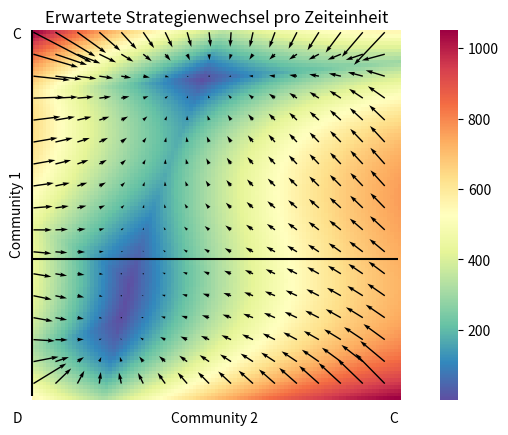

Python code for this plot:
# -*- coding: utf-8 -*-
'''
Rate-Of-Change Vektorfeld für Kooperationsspiele in 2 Communities
Update-Regel: Geglättete Imitation mit Sigmoid-Funktion

In Konsistenz mit den anderen Dateien für diese Update-Regel
ist diese Datei ebenfalls nur für 2 Communities und 2 Strategien aufgesetzt.
'''

#%% Imports

import numpy as np
import matplotlib.pyplot as plt
import random as r
import seaborn as sb
import time
from sys import exit

#%% Parameter-Initialisierung

# Anzahl Strategien, nicht ändern!
n_strat = 2

# Auszahlungsparameter
par_R = np.array([8,5])  
par_S = np.array([0,0])
par_T = np.array([3,6])
par_P = np.array([3,1])

'''
Option, die Nash-Gleichgewichte pro Community darzustellen
Game-Types:
 - 'SH' Stag Hunt/Hirschjagd,                   R > T = P > S
 - 'SD' SnowDrift                               T > R > S > P
 - 'PD' Prisoners Dilemma/Gefangenendilemma     T > R > P > S
'''
plot_nasheq = True
game_type = ['SH', 'PD']

n = np.size(par_R)

# Zufallsparameter (Niedrig = Niedriger Zufallsfaktor, Hoch = Hoher Zufallsfaktor)
K_randomness = 1
random_drift = 0.1

# Größen der Population und Communities
N = 200
N_i = np.repeat(N//n, n)
#N_i = np.array([100,150])       #Option Custom Populationseinstellung
N = np.sum(N_i)
states = np.prod(N_i+1)

if n != N_i.size:
    print("FEHLER: Bitte die Anzahl von Auszahlungsparametern und Communities gleich wählen!")
    exit()
    
# Interaktionsparameter
param_inter = 0.05
param_intra = 0.5
par_lambda = param_inter * np.ones((n,n)) + (param_intra-param_inter) * np.eye(n)   #Matrix der Interaktionsparameter
param_total = N_i.T @ par_lambda @ N_i

if par_lambda.shape != (n,n):
    print("FEHLER: Bitte die Matrix der Interaktionsparameter passend zur Anzahl der Communities wählen!")
    exit()
    
    
A = np.array([[par_R, par_S], [par_T, par_P]])
A = np.transpose(A, (2,0,1))                                                        #A[i] ist die Auszahlungsmatrix von Community i
A_star = np.tile(A, n).reshape((n_strat*n,n_strat*n)) * par_lambda.repeat(2,0).repeat(2,1)      #Erweiterte und gewichtete Auszahlungsmatrix

if A.shape != (n,n_strat,n_strat):
    print("FEHLER: Bitte die Anzahl von Strategien in diesem Programm bei 2 belassen!")
    exit()



#%% Hilfsfunktionen

# Entscheidungsfunktion: Sigmoid-Funktion
def F(y,x):
    # y = alte Strategie, x = potentielle neue Strategie
    return 1/(1 + np.e**(-(x-y)/K_randomness))

# Auszahlung der reinen Strategien gegen die aktuelle Population
def updatepi(f):     
    return 1/N*np.eye(n_strat*n)@A_star@f

# Wahrscheinlichkeit, dass jemand aus Community i (=k//2) und Strategie C (k%2==0) bzw D (k%2==1) zur anderen Strategie wechselt
def p(f,pi,k):
    new_strat = 1 - (k%n_strat)
    prob = 0
    for j in range(n):
        l = n_strat*j+new_strat
        prob += par_lambda[k//n_strat,j]*f[k]*f[l]/param_total*F(pi[k],pi[l])
    return prob

# Übergangsrate, dass jemand aus Community i (=k//2) und Strategie C (k%2==0) bzw D (k%2==1) zur anderen Strategie wechselt
def q(f,pi,k):
    return param_total * p(f,pi,k) + 1/n_strat*random_drift*N_i.T@par_lambda[k//n_strat]*f[k]

# Übergangsraten für den Zustand f
def createQ(f):
    rates = np.zeros((n_strat*(n_strat-1)*n+1))
    pi = updatepi(f)
    for i in range(n_strat*(n_strat-1)*n):
        rates[i] = q(f,pi,i)
    rates[-1] = -sum(rates)
    return rates

# Übergangsraten für alle Zustände
def createQFull():
    Q = np.zeros((states, (n_strat*(n_strat-1)*n+1)))
    for j in range(states):
        k = j//(N_i[1]+1)
        l = j%(N_i[1]+1)
        f = np.array([k,N_i[0]-k,l,N_i[1]-l])
        Q[j,:] = createQ(f)
    return Q

# Bereinigte Übergangswahrscheinlichkeiten für den Zustand f
def createPi(f):
    probs = createQ(f)
    if abs(probs[-1]) > 10e-10:
        probs = probs/probs[-1]
    return probs

# Bereinigte Übergangswahrscheinlichkeiten für alle Zustände
def createPiFull():
    P = np.zeros((states, n_strat*(n_strat-1)*n+1))
    for j in range(states):
        k = j//(N_i[1]+1)
        l = j%(N_i[1]+1)
        f = np.array([k,N_i[0]-k,l,N_i[1]-l])
        P[j,:] = createPi(f)
    return P

#%%

def plotVF(vecscale = 3.0, plot_NE = plot_nasheq):
    P = createPiFull()
    Q = createQFull()
    
    # Verweilparameter
    Qdiag = -Q[:,-1].reshape((N_i[0]+1,N_i[1]+1))
    # Effektive Veränderungsrate (Verweilparameter * 1-Norm des nächsten Übergangs)
    Qdirec = np.copy(Qdiag)
    
    x,y = np.meshgrid(np.linspace(0.5,N_i[1]+0.5,N_i[1]+1),np.linspace(0.5,N_i[0]+0.5,N_i[0]+1))
    u = np.zeros_like(x)
    v = np.zeros_like(x)
    for j in range(states):
        k = j//(N_i[1]+1)
        l = j%(N_i[1]+1)
        dy = -P[j,1] + P[j,0]
        dx = -P[j,3] + P[j,2]
        Qdirec[k,l] = Qdiag[k,l]*(abs(dy)+abs(dx))
        u[N_i[0]-k,l] = dx
        v[N_i[0]-k,l] = dy
    
    sb.heatmap(np.flip(Qdirec, axis = 0), cmap = "Spectral_r", yticklabels = False, xticklabels = False)
    
    #Nash-Gleichgewicht Hirschjagd pro Community
    if plot_NE == True:
        match game_type[0]:
            case 'SH':
                plt.hlines((1-par_T[0]/par_R[0])*N_i[0], 0, N_i[1], color = 'black')
            case 'SD':
                plt.hlines((1-par_S[0]/par_R[0])*N_i[0], 0, N_i[1], color = 'black')
            case 'PD':
                plt.hlines(N_i[0], 0, N_i[1], color = 'black')
        match game_type[1]:
            case 'SH':
                plt.vlines(par_T[1]/par_R[1]*N_i[1], 0, N_i[0], color = 'black')
            case 'SD':
                plt.vlines(par_S[1]/par_R[1]*N_i[1], 0, N_i[0], color = 'black')
            case 'PD':
                plt.vlines(0, 0, N_i[0], color = 'black')
        
    
    plt.axis('off')
    plt.axis('equal')
    vf_steps = N_i//15
    plt.quiver(x[::vf_steps[0],::vf_steps[1]],y[::vf_steps[0],::vf_steps[1]],u[::vf_steps[0],::vf_steps[1]],v[::vf_steps[0],::vf_steps[1]])
    plt.yticks()
    plt.text(-0.04*N_i[1],0.01*N_i[0],"C", va = 'center', ha = 'center')
    plt.text(-0.04*N_i[1], 1.04*N_i[0], "D", va = 'top', ha = 'center')
    plt.text(0.99*N_i[1],1.04*N_i[0],"C", va = 'top', ha = 'center')
    plt.text(-0.04*N_i[1], 0.5*N_i[1], "Community 1", rotation = 90, ha = 'center', va = 'center')
    plt.text(0.5*N_i[1], 1.04*N_i[0], "Community 2", va = 'top', ha = 'center')
    plt.title("Erwartete Strategienwechsel pro Zeiteinheit")
    
    plt.show()



plotVF(plot_NE = plot_nasheq)
